5-way image classification set "imagesmalaysiamulti" from GitHub (DenaJGibbon/gibbonNetR); label vocabulary: duet, helmeted hornbill, rhinoceros hornbill, long argus, noise.

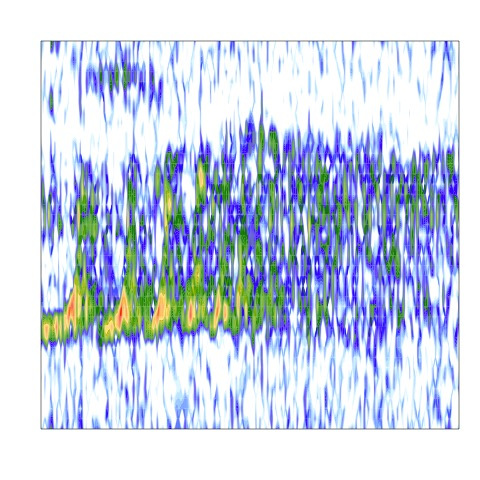
Label: duet

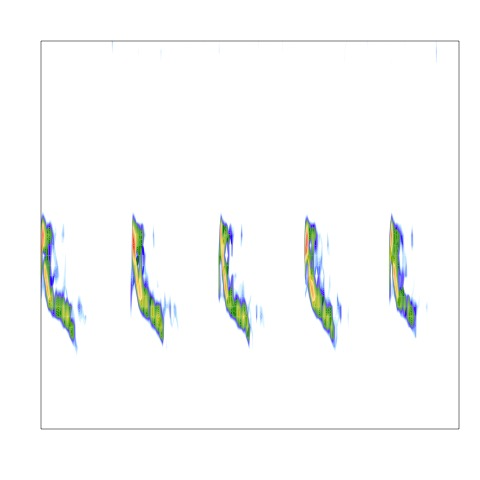
Label: long argus

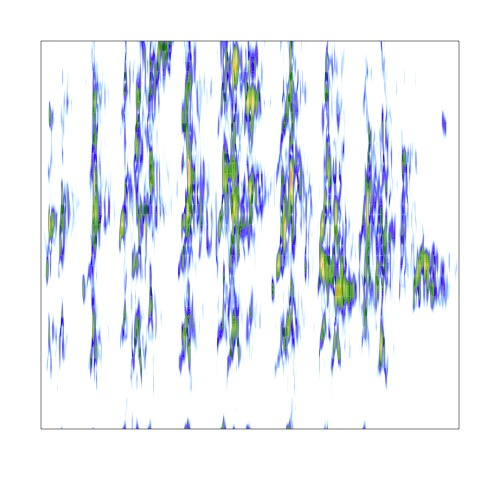
Label: rhinoceros hornbill

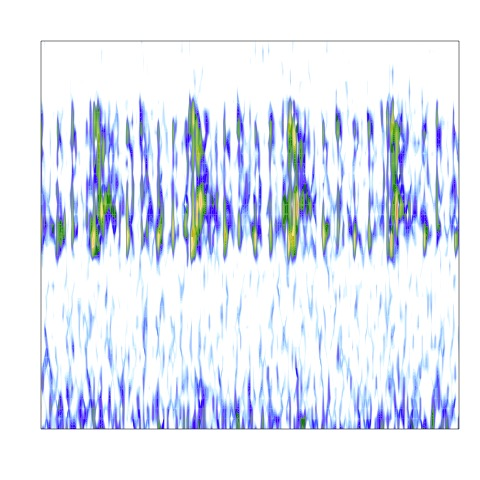
Label: noise

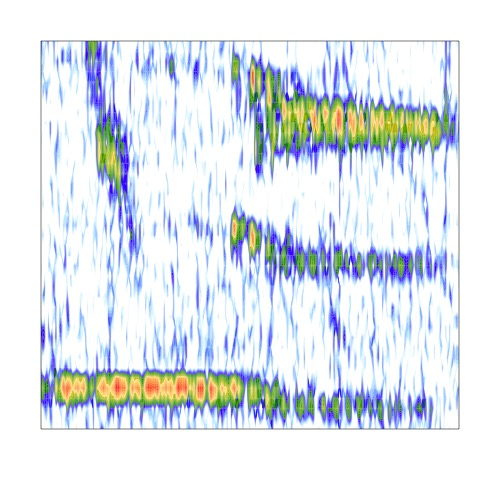
Label: helmeted hornbill

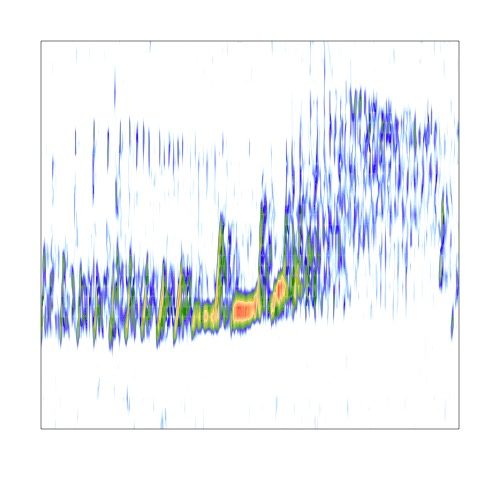
Label: duet
